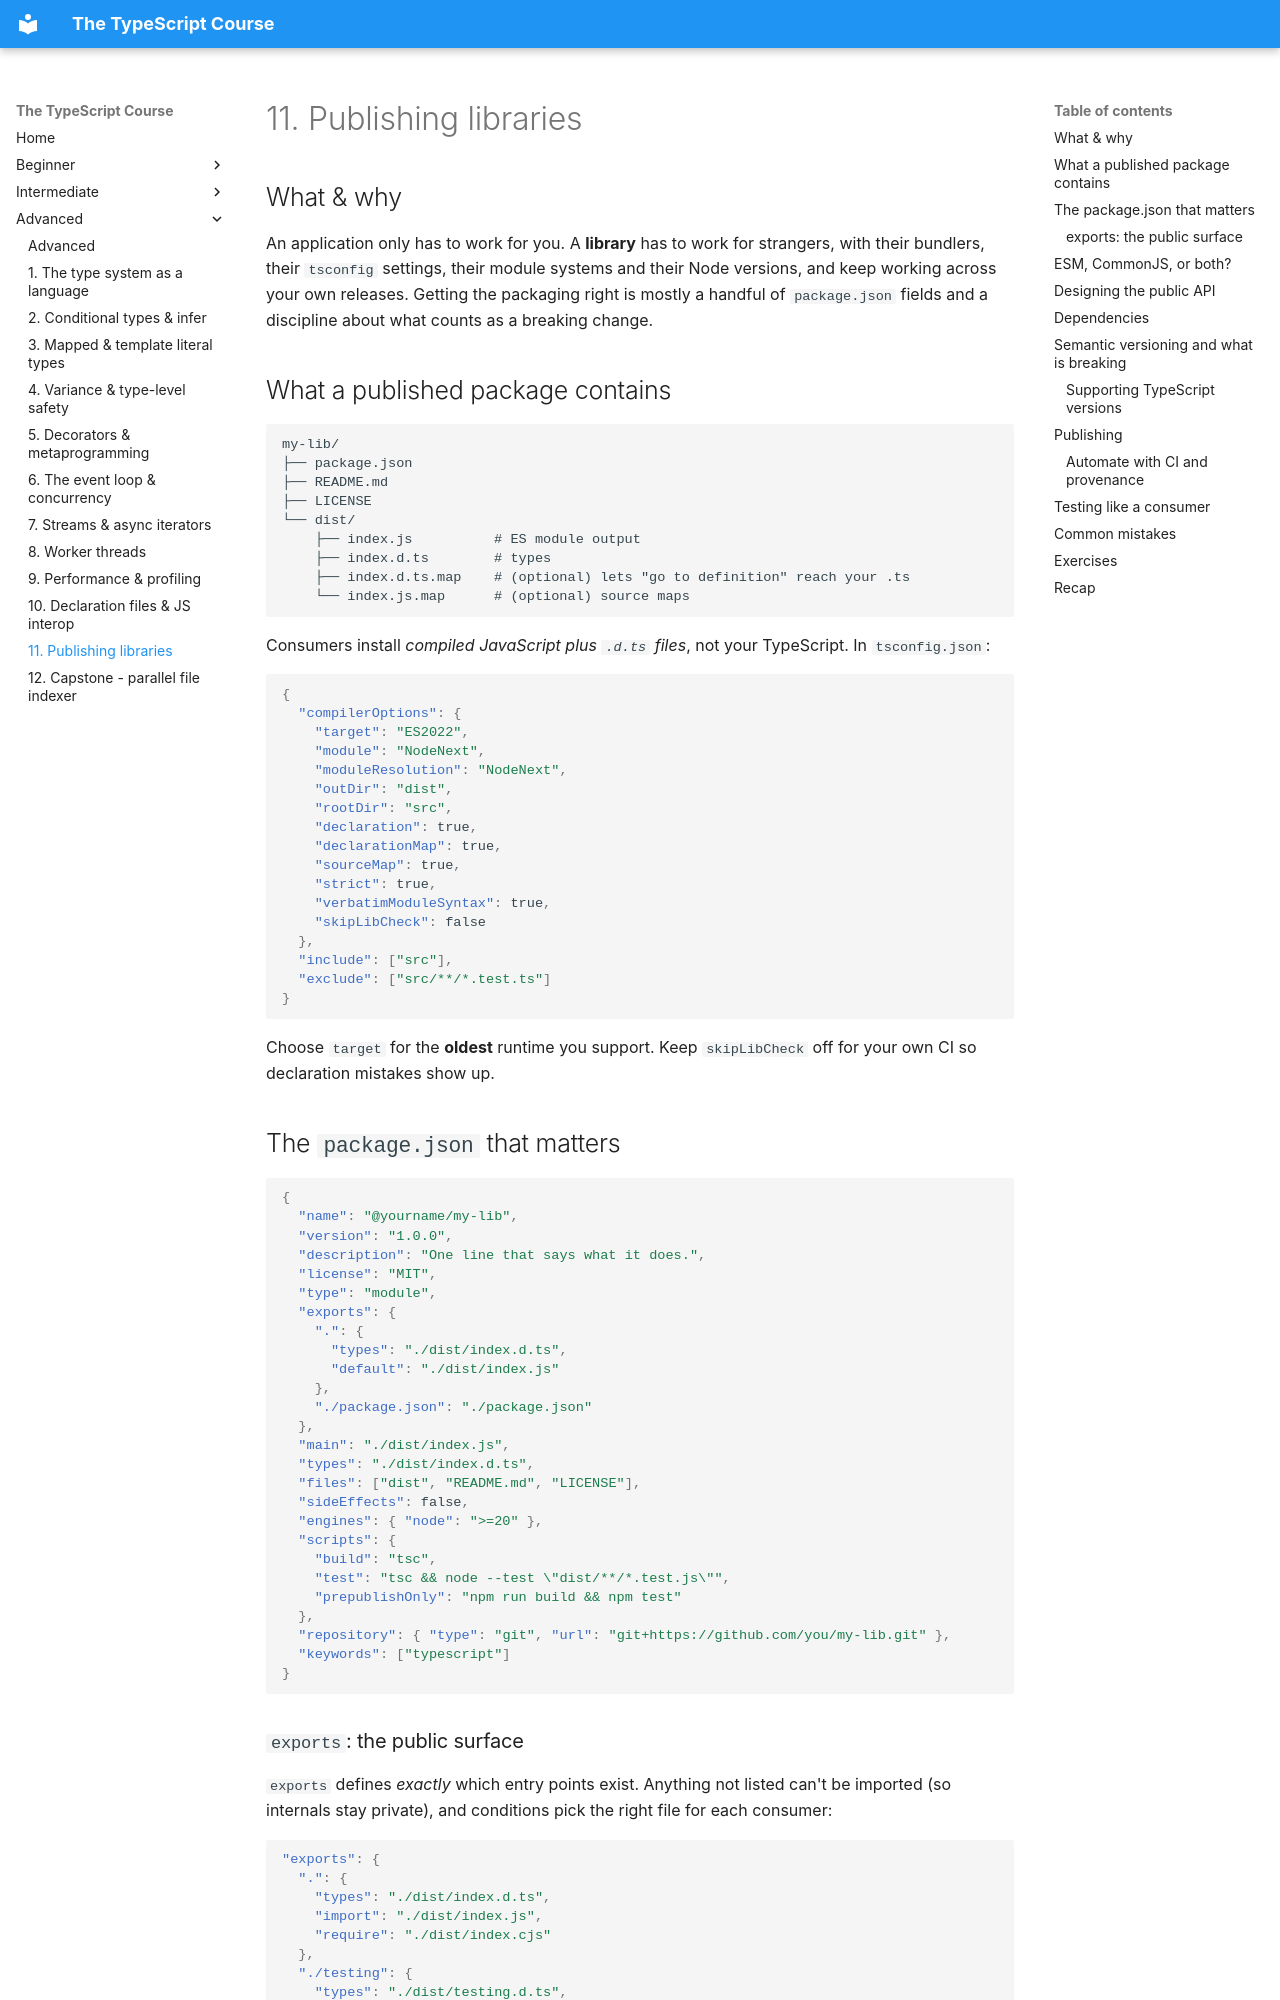

repository: HunterGHall/typescript-course · page: advanced/11-publishing-libraries/index.html · generator: mkdocs

# 11. Publishing libraries

## What & why

An application only has to work for you. A **library** has to work for strangers, with their bundlers, their `tsconfig` settings, their module systems and their Node versions, and keep working across your own releases. Getting the packaging right is mostly a handful of `package.json` fields and a discipline about what counts as a breaking change.

## What a published package contains

```
my-lib/
├── package.json
├── README.md
├── LICENSE
└── dist/
    ├── index.js          # ES module output
    ├── index.d.ts        # types
    ├── index.d.ts.map    # (optional) lets "go to definition" reach your .ts
    └── index.js.map      # (optional) source maps
```

Consumers install *compiled JavaScript plus `.d.ts` files*, not your TypeScript. In `tsconfig.json`:

```json
{
  "compilerOptions": {
    "target": "ES2022",
    "module": "NodeNext",
    "moduleResolution": "NodeNext",
    "outDir": "dist",
    "rootDir": "src",
    "declaration": true,
    "declarationMap": true,
    "sourceMap": true,
    "strict": true,
    "verbatimModuleSyntax": true,
    "skipLibCheck": false
  },
  "include": ["src"],
  "exclude": ["src/**/*.test.ts"]
}
```

Choose `target` for the **oldest** runtime you support. Keep `skipLibCheck` off for your own CI so declaration mistakes show up.

## The `package.json` that matters

```json
{
  "name": "@yourname/my-lib",
  "version": "1.0.0",
  "description": "One line that says what it does.",
  "license": "MIT",
  "type": "module",
  "exports": {
    ".": {
      "types": "./dist/index.d.ts",
      "default": "./dist/index.js"
    },
    "./package.json": "./package.json"
  },
  "main": "./dist/index.js",
  "types": "./dist/index.d.ts",
  "files": ["dist", "README.md", "LICENSE"],
  "sideEffects": false,
  "engines": { "node": ">=20" },
  "scripts": {
    "build": "tsc",
    "test": "tsc && node --test \"dist/**/*.test.js\"",
    "prepublishOnly": "npm run build && npm test"
  },
  "repository": { "type": "git", "url": "git+https://github.com/you/my-lib.git" },
  "keywords": ["typescript"]
}
```

### `exports`: the public surface

`exports` defines *exactly* which entry points exist. Anything not listed can't be imported (so internals stay private), and conditions pick the right file for each consumer:

```json
"exports": {
  ".": {
    "types": "./dist/index.d.ts",
    "import": "./dist/index.js",
    "require": "./dist/index.cjs"
  },
  "./testing": {
    "types": "./dist/testing.d.ts",
    "default": "./dist/testing.js"
  }
}
```

- Put **`types` first** in each block; resolution picks the first matching condition.
- `main`/`types` remain as fallbacks for old tooling.
- `files` is an allow-list of what gets published; check it with `npm pack --dry-run`.
- `"sideEffects": false` lets bundlers tree-shake unused exports.
